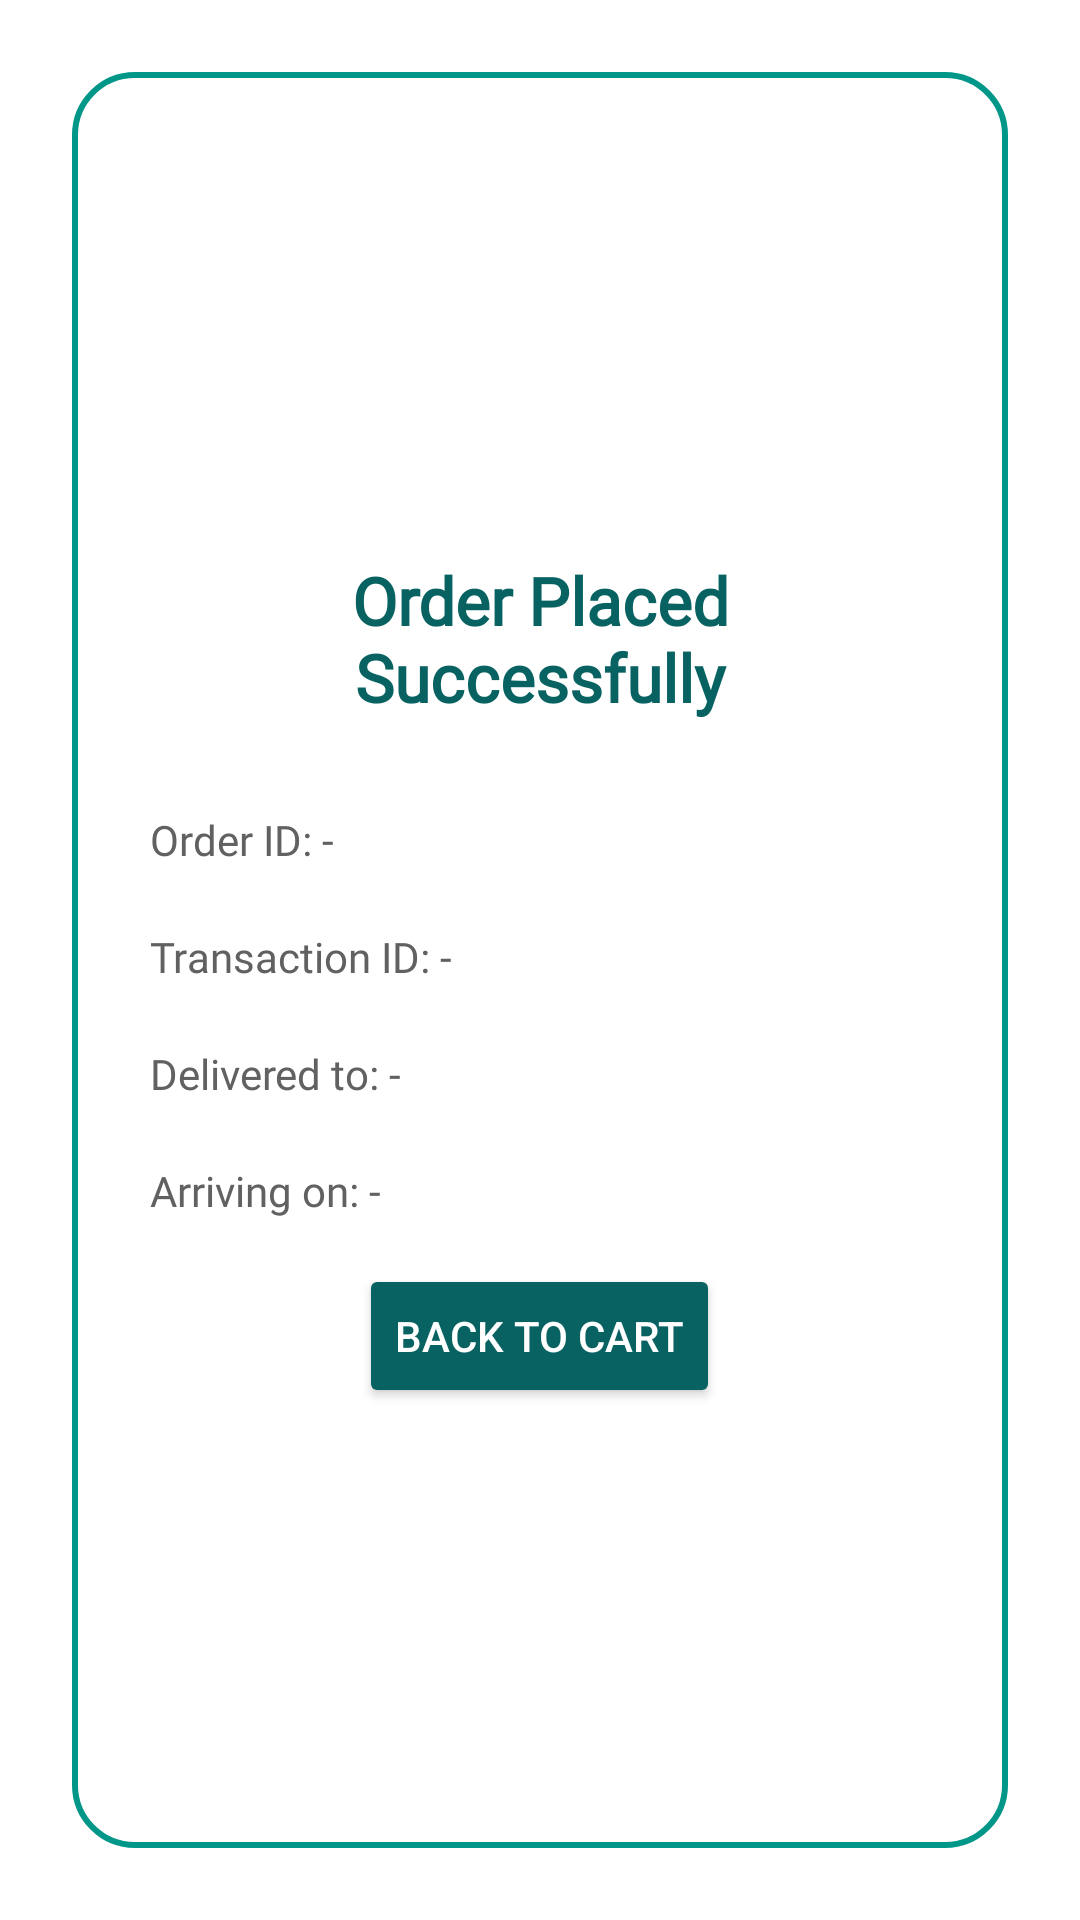

This screen was rendered from an Android layout file. Write that file and the resources it references.
<!-- AndroidManifest.xml: application theme Theme.Anamaya -->
<!-- res/layout/shop_fragment_order_result.xml -->
<?xml version="1.0" encoding="utf-8"?>
<ScrollView xmlns:android="http://schemas.android.com/apk/res/android"
    xmlns:app="http://schemas.android.com/apk/res-auto"
    android:layout_width="match_parent"
    android:layout_height="match_parent"
    android:padding="24dp"
    android:background="@color/app_logo_background"
    android:fillViewport="true">

    <LinearLayout
        android:layout_width="match_parent"
        android:layout_height="wrap_content"
        android:layout_gravity="center_vertical"
        android:background="@drawable/rounded_corner_teal_outline"
        android:gravity="center"
        android:orientation="vertical"
        android:padding="16dp">

        <TextView
            android:id="@+id/tvPaymentStatus"
            android:layout_width="match_parent"
            android:layout_height="wrap_content"
            android:layout_gravity="center"
            android:layout_margin="15dp"
            android:fontFamily="@font/roboto_mono"
            android:gravity="center"
            android:padding="5dp"
            android:paddingBottom="12dp"
            android:text="Order Placed Successfully"
            android:textAlignment="center"
            android:textAppearance="@style/TextAppearance.AppCompat.Large"
            android:textColor="@color/app_primary_teal"
            android:textStyle="bold" />

        <TextView
            android:id="@+id/tvOrderId"
            android:layout_width="wrap_content"
            android:layout_height="wrap_content"
            android:layout_gravity="start"
            android:layout_margin="5dp"
            android:fontFamily="@font/roboto_mono"
            android:padding="5dp"
            android:text="Order ID: -"
            android:textColor="@color/app_secondary_text_dark_grey" />

        <TextView
            android:id="@+id/tvTransactionId"
            android:layout_width="wrap_content"
            android:layout_height="wrap_content"
            android:layout_gravity="start"
            android:layout_margin="5dp"
            android:fontFamily="@font/roboto_mono"
            android:padding="5dp"
            android:text="Transaction ID: -"
            android:textColor="@color/app_secondary_text_dark_grey" />

        <TextView
            android:id="@+id/tvDeliveryAddress"
            android:layout_width="wrap_content"
            android:layout_height="wrap_content"
            android:layout_gravity="start"
            android:layout_margin="5dp"
            android:fontFamily="@font/roboto_mono"
            android:padding="5dp"
            android:text="Delivered to: -"
            android:textColor="@color/app_secondary_text_dark_grey" />

        <TextView
            android:id="@+id/tvArrivalDate"
            android:layout_width="wrap_content"
            android:layout_height="wrap_content"
            android:layout_gravity="start"
            android:layout_margin="5dp"
            android:fontFamily="@font/roboto_mono"
            android:padding="5dp"
            android:paddingBottom="20dp"
            android:text="Arriving on: -"
            android:textColor="@color/app_secondary_text_dark_grey" />

        <Button
            android:id="@+id/btnBackToCart"
            android:layout_width="wrap_content"
            android:layout_height="wrap_content"
            android:layout_gravity="center"
            android:layout_margin="5dp"
            android:backgroundTint="@color/app_primary_teal"
            android:gravity="center"
            android:minWidth="100dp"
            android:text="Back to Cart"
            android:textColor="@android:color/white"
            app:cornerRadius="12dp" />
    </LinearLayout>
</ScrollView>
<!-- resources referenced by this layout -->
<resources>
  <color name="app_primary_teal">#096262</color>
  <color name="app_secondary_text_dark_grey">#616161</color>
  <!-- drawable rounded_corner_teal_outline (drawable) -->
  <shape xmlns:android="http://schemas.android.com/apk/res/android"
      android:shape="rectangle">
  
      
      <solid android:color="@android:color/transparent"/>
  
      
      <corners android:radius="20dp"/>
  
      
      <stroke
          android:width="2dp"
          android:color="#009688"/> 
  </shape>
  <style name="Theme.Anamaya" parent="Theme.MaterialComponents.DayNight.NoActionBar">
          
          <item name="colorPrimary">@color/teal_700</item>
          <item name="colorPrimaryVariant">@color/teal_200</item>
          <item name="colorOnPrimary">@color/white</item>
          <item name="colorSecondary">@color/teal_700</item>
          <item name="android:statusBarColor">@android:color/transparent</item>
      </style>
  <color name="teal_700">#FF018786</color>
  <color name="teal_200">#FF03DAC5</color>
  <color name="white">#FFFFFFFF</color>
</resources>
